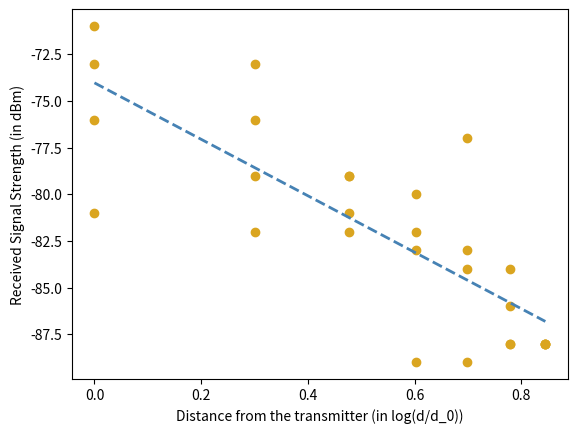

Python code for this plot:
# [redacted]

import numpy as np
import matplotlib.pyplot as plt

# for question 1
#define data of distances and RSSI
x = np.array([0.0, 0.0, 0.0, 0.0, 0.3010299956639812, 0.3010299956639812, 0.3010299956639812, 0.3010299956639812, 0.47712125471966244, 0.47712125471966244, 0.47712125471966244, 0.47712125471966244, 0.6020599913279624, 0.6020599913279624, 0.6020599913279624, 0.6020599913279624, 0.6989700043360189, 0.6989700043360189, 0.6989700043360189, 0.6989700043360189, 0.7781512503836436, 0.7781512503836436, 0.7781512503836436, 0.7781512503836436, 0.8450980400142568, 0.8450980400142568, 0.8450980400142568, 0.8450980400142568])
y = np.array([-71,-73,-76,-81,-73,-76,-79,-82,-79,-79,-81,-82,-82,-80,-83,-89,-77,-83,-89,-84,-84,-88,-86,-88,-88,-88,-88,-88])

#find line of best fit
a, b = np.polyfit(x, y, 1)

#add points to plot
plt.scatter(x, y, color='goldenrod')

#add line of best fit to plot
plt.plot(x, a*x+b, color='steelblue', linestyle='--', linewidth=2)
plt.xlabel("Distance from the transmitter (in log(d/d_0))")
plt.ylabel("Received Signal Strength (in dBm)")


# for question 2
# sample for RSSI values
collectedStrength = np.array([-71,-76,-81,-82,-84])

predictedDistance = []
predictionError = []
i=1

strength_d0 = 68  # signal strength at d=1m
refernceDistance = 2.24

for elem in collectedStrength:
    predictedDistance.append(10**((elem+strength_d0)/a))
    predictionError.append(abs(10**((elem+strength_d0)/a) - i*refernceDistance))
    i=i+1


print("Best Fit Line equation: y = " + "{:.2f}".format(b) + " + {:.2f}".format(a) + "x")

z=[]
for i in x:
    z.append(-74.04 -15.13*i)
    
sum=0

for i in range(0,len(x)):
    sum = sum + (y[i]-z[i])*(y[i]-z[i])
print("Variance: ", sum/(len(x)-1)) 

print("Predicted Distance (in m): ",predictedDistance)
print("Error in Predicted Distance (in m): ",predictionError)
print("Average Error (in m): ", np.average(predictionError)) 

#add fitted regression equation to plot
plt.show()